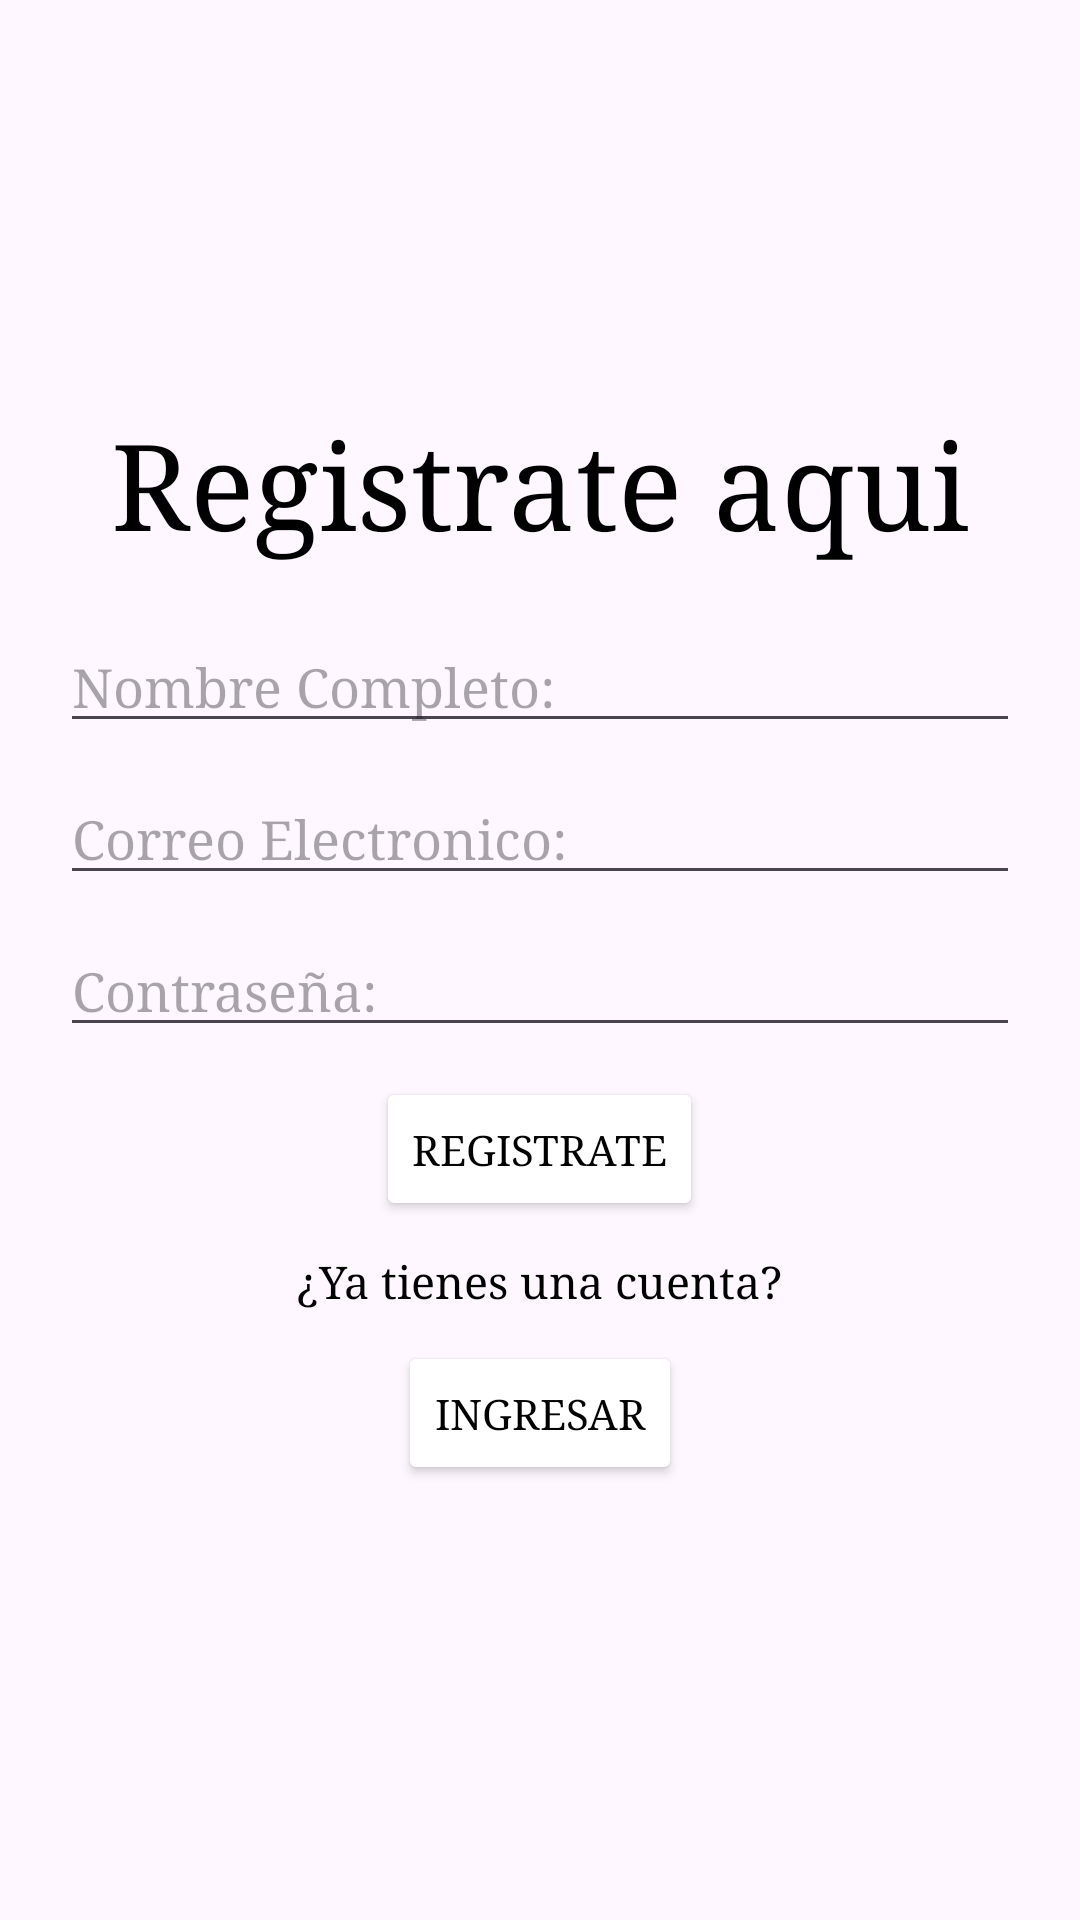

Here is an Android app screen rendered from its layout file. Give the layout XML and the strings, colors and styles it references.
<!-- AndroidManifest.xml: application theme Theme.Tienda_Online -->
<!-- res/layout/activity_register.xml -->
<?xml version="1.0" encoding="utf-8"?>
<LinearLayout xmlns:android="http://schemas.android.com/apk/res/android"
    xmlns:app="http://schemas.android.com/apk/res-auto"
    xmlns:tools="http://schemas.android.com/tools"
    android:id="@+id/main"
    android:layout_width="match_parent"
    android:layout_height="match_parent"
    android:background="@color/blue"
    tools:context=".RegisterActivity"
    android:padding="20dp"
    android:gravity="center"
    android:orientation="vertical">

    <TextView
        android:layout_width="wrap_content"
        android:layout_height="wrap_content"
        android:text="Registrate aqui"
        android:textSize="40sp"
        android:fontFamily="times"
        android:layout_marginBottom="20dp"
        android:textColor="@color/black"/>

    <EditText
        android:id="@+id/name"
        android:layout_width="match_parent"
        android:layout_height="wrap_content"
        android:inputType="text"
        android:fontFamily="times"
        android:layout_marginBottom="10dp"
        android:hint="@string/nombre" />

    <EditText
        android:id="@+id/emailAddress"
        android:layout_width="match_parent"
        android:layout_height="wrap_content"
        android:inputType="textEmailAddress"
        android:fontFamily="times"
        android:layout_marginBottom="10dp"
        android:hint="@string/correo"
        android:autofillHints="emailAddress"/>

    <EditText
        android:id="@+id/password"
        android:layout_width="match_parent"
        android:layout_height="wrap_content"
        android:inputType="textPassword"
        android:fontFamily="times"
        android:layout_marginBottom="10dp"
        android:hint="@string/password"
        android:autofillHints="password"
        />

    <Button
        android:id="@+id/btnRegister"
        android:layout_width="wrap_content"
        android:layout_height="wrap_content"
        android:layout_marginBottom="10dp"
        android:text="Registrate"
        android:fontFamily="times"
        android:layout_gravity="center_horizontal"
        android:textColor="@color/black"
        android:backgroundTint="@color/white"/>

    <TextView
        android:layout_width="wrap_content"
        android:layout_height="wrap_content"
        android:text="¿Ya tienes una cuenta?"
        android:textSize="15sp"
        android:fontFamily="times"
        android:layout_marginBottom="10dp"
        android:textColor="@color/black"/>

    <Button
        android:id="@+id/btnEnter"
        android:layout_width="wrap_content"
        android:layout_height="wrap_content"
        android:layout_marginBottom="10dp"
        android:text="Ingresar"
        android:fontFamily="times"
        android:layout_gravity="center_horizontal"
        android:textColor="@color/black"
        android:backgroundTint="@color/white"/>

</LinearLayout>
<!-- resources referenced by this layout -->
<resources>
  <string name="correo">Correo Electronico:</string>
  <string name="nombre">Nombre Completo:</string>
  <string name="password">Contraseña:</string>
  <style name="Theme.Tienda_Online" parent="Base.Theme.Tienda_Online" />
  <style name="Base.Theme.Tienda_Online" parent="Theme.Material3.DayNight.NoActionBar">
          
          
      </style>
  <!-- not gathered from this repository: default colours our renderer supplied (Android Studio template values) -->
  <color name="black">#FF000000</color>
  <color name="white">#FFFFFFFF</color>
</resources>
